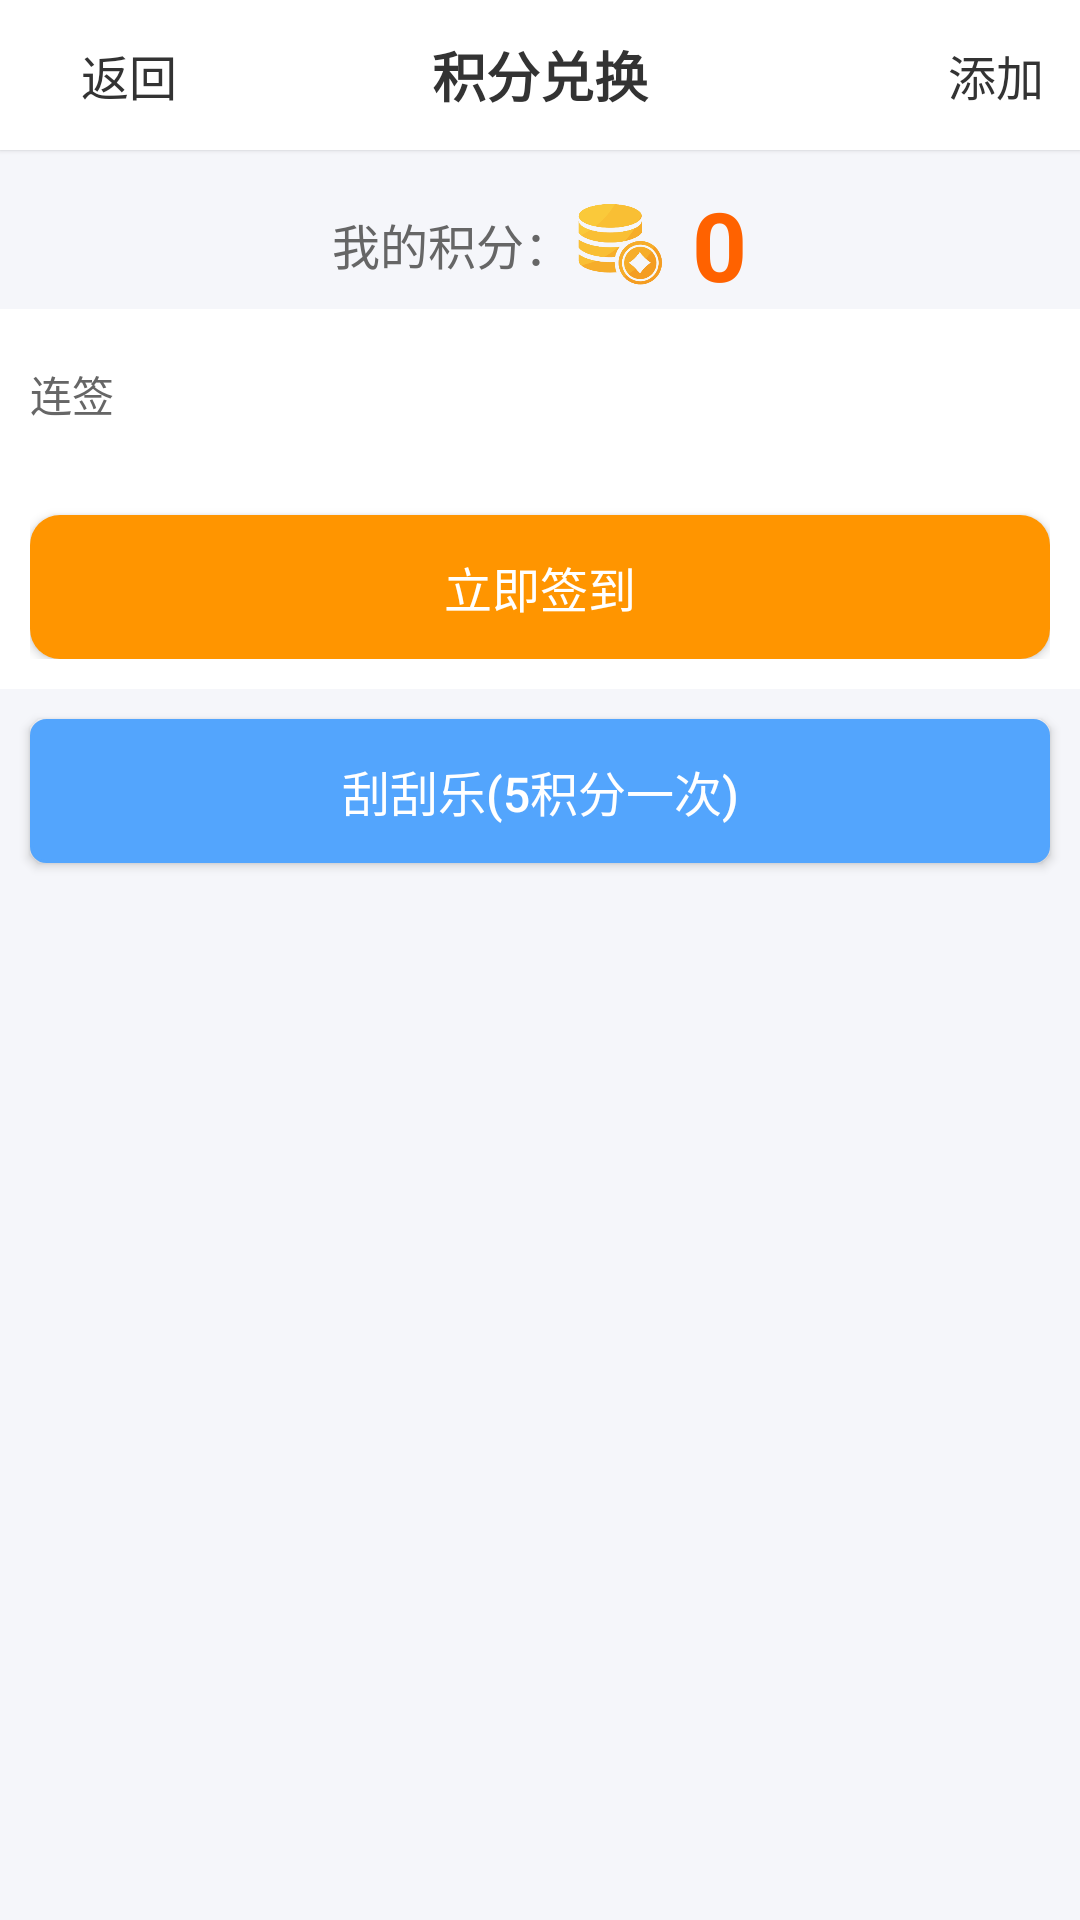

Android layout source for this screen:
<!-- AndroidManifest.xml: application theme Theme.Weixin -->
<!-- res/layout/activity_gift.xml -->
<?xml version="1.0" encoding="utf-8"?>
<LinearLayout xmlns:android="http://schemas.android.com/apk/res/android"
    android:layout_width="match_parent"
    android:layout_height="match_parent"
    xmlns:tools="http://schemas.android.com/tools"
    android:orientation="vertical"
    android:background="#f5f6fa"
    tools:context=".activity.GiftActivity">

    
    <LinearLayout
        android:layout_width="match_parent"
        android:layout_height="50dp"
        android:background="#FFFFFF"
        android:gravity="center_vertical"
        android:paddingHorizontal="12dp"
        android:elevation="1dp">
        <TextView
            android:id="@+id/tv_back"
            android:layout_width="wrap_content"
            android:layout_height="wrap_content"
            android:layout_marginLeft="15dp"
            android:text="返回"
            android:textColor="#333333"
            android:textSize="16sp" />

        <TextView
            android:layout_width="0dp"
            android:layout_height="wrap_content"
            android:layout_weight="1"
            android:text="积分兑换"
            android:textSize="18sp"
            android:textColor="#333333"
            android:textStyle="bold"
            android:gravity="center"
            />
        <TextView
            android:id="@+id/add_gift"
            android:layout_width="wrap_content"
            android:layout_height="wrap_content"
            android:layout_marginLeft="15dp"
            android:text="添加"
            android:textColor="#333333"
            android:textSize="16sp" />
    </LinearLayout>

    
    <LinearLayout
        android:layout_width="match_parent"
        android:layout_height="wrap_content"
        android:layout_marginTop="10dp"
        android:orientation="horizontal"
        android:gravity="center">
        <TextView
            android:layout_width="wrap_content"
            android:layout_height="wrap_content"
            android:text="我的积分："
            android:textSize="16sp"
            android:textColor="#666666"/>
        <ImageView
            android:layout_width="32dp"
            android:layout_height="32dp"
            android:src="@mipmap/ic_points"
            />
        <TextView
            android:id="@+id/tv_user_points"
            android:layout_width="wrap_content"
            android:layout_height="wrap_content"
            android:text="0"
            android:textSize="32sp"
            android:textStyle="bold"
            android:textColor="#FF6200"
            android:layout_marginLeft="8dp"/>
    </LinearLayout>
    
    <LinearLayout
        android:layout_width="match_parent"
        android:layout_height="wrap_content"
        android:orientation="vertical"
        android:background="#fff"
        android:padding="10dp">

        
        <TextView
            android:id="@+id/tv_continuous"
            android:layout_width="wrap_content"
            android:layout_height="wrap_content"
            android:text="连签"
            android:textSize="14sp"
            android:textColor="#666666"
            android:layout_marginTop="8dp" />
        
        
        <HorizontalScrollView
            android:layout_width="match_parent"
            android:layout_height="wrap_content"
            android:layout_marginTop="20dp"
            android:scrollbars="none">

            
            <LinearLayout
                android:id="@+id/ll_sign_scroll"
                android:layout_width="wrap_content"
                android:layout_height="wrap_content"
                android:orientation="horizontal"
                android:gravity="center"
                android:paddingHorizontal="10dp"/>

        </HorizontalScrollView>
        
        <Button
            android:id="@+id/btn_sign"
            android:layout_width="match_parent"
            android:layout_height="48dp"
            android:text="立即签到"
            android:background="@drawable/btn_sign_selector"
            android:textColor="#ffffff"
            android:textSize="16sp"
            android:layout_marginTop="10dp"
            android:elevation="0dp"/>

    </LinearLayout>
    <Button
        android:id="@+id/btn_ggl"
        android:visibility="visible"
        android:layout_width="match_parent"
        android:layout_margin="10dp"
        android:layout_height="48dp"
        android:text="刮刮乐(5积分一次)"
        android:background="@drawable/btn_selector"
        android:textColor="#ffffff"
        android:textSize="16sp"
        android:layout_marginTop="10dp"
        android:elevation="0dp"/>
    
    <androidx.recyclerview.widget.RecyclerView
        android:id="@+id/recycler_gifts"
        android:layout_width="match_parent"
        android:layout_height="match_parent"
        android:layout_marginTop="16dp"/>
</LinearLayout>
<!-- resources referenced by this layout -->
<resources>
  <!-- drawable btn_selector (drawable) -->
  <?xml version="1.0" encoding="utf-8"?>
  <selector xmlns:android="http://schemas.android.com/apk/res/android">
      <item android:state_enabled="false">
          <shape>
              <corners android:radius="5dp" />
              <solid android:color="#9A9A9A"/>
              <stroke android:width="1dp" android:color="#9A9A9A" />
          </shape>
      </item>
  
      <item  android:state_pressed="false">
          <shape>
              <corners android:radius="5dp" />
              <solid android:color="#53A5FD"/>
              <stroke android:width="1dp" android:color="#53A5FD" />
          </shape>
      </item>
  
      <item  android:state_pressed="true"> 
          <shape>
              <corners android:radius="5dp" />
              <solid android:color="#31458D"/>
              <stroke android:width="1dp" android:color="#31458D" />
          </shape>
      </item>
  </selector>
  <!-- drawable btn_sign_selector (drawable) -->
  <?xml version="1.0" encoding="utf-8"?>
  <selector xmlns:android="http://schemas.android.com/apk/res/android">
      
      <item android:state_enabled="false">
          <shape android:shape="rectangle">
              <corners android:radius="10dp" />
              <solid android:color="#bbb" />
          </shape>
      </item>
      <item android:state_pressed="false">
          <shape android:shape="rectangle">
              <corners android:radius="10dp" />
              <solid android:color="#FF9500" />
          </shape>
      </item>
      <item android:state_pressed="true">
          <shape android:shape="rectangle">
              <corners android:radius="10dp" />
              <solid android:color="#FFC06E" />
          </shape>
      </item>
  </selector>
  <!-- mipmap ic_points: png bitmap (mipmap-hdpi, 15013 bytes) -->
  <style name="Theme.Weixin" parent="Theme.MaterialComponents.DayNight.NoActionBar.Bridge">
          
          <item name="colorPrimary">#07C160</item>
          <item name="colorPrimaryVariant">#06AD56</item>
          <item name="colorOnPrimary">#FFFFFF</item>
  
          
          <item name="colorSecondary">#12B7F5</item>
          <item name="colorSecondaryVariant">#0E99D1</item>
          <item name="colorOnSecondary">#FFFFFF</item>
  
          
          <item name="android:statusBarColor" tools:targetApi="l">#FFFFFF</item>
          
          <item name="android:windowLightStatusBar" tools:targetApi="m">true</item>
      </style>
</resources>
